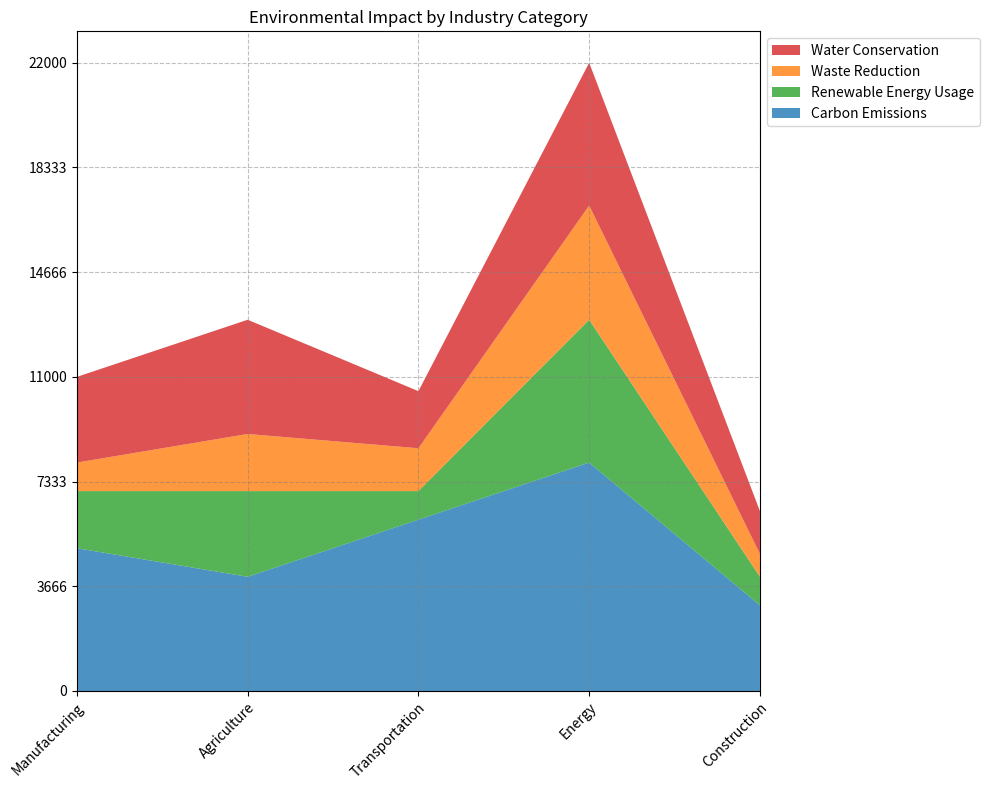

The matplotlib source for this figure: (Note: this script raises an exception after producing the figure.)

import pandas as pd
import numpy as np
import matplotlib.pyplot as plt

# Represent data using a dictionary
data = {'Category': ['Manufacturing', 'Agriculture', 'Transportation', 'Energy', 'Construction'],
        'Carbon Emissions (Metric Tons)': [5000, 4000, 6000, 8000, 3000],
        'Renewable Energy Usage (Metric Tons)': [2000, 3000, 1000, 5000, 1000],
        'Waste Reduction (Metric Tons)': [1000, 2000, 1500, 4000, 800],
        'Water Conservation (Metric Tons)': [3000, 4000, 2000, 5000, 1500]}

# Convert first column to string type
df = pd.DataFrame(data)
df.iloc[:, 0] = df.iloc[:, 0].astype(str)

# Set figsize parameter
fig = plt.figure(figsize=(10,8))

# Set max total value
max_total_value = df.iloc[:, 1:].sum(axis=1).max()

# Ceil max total value up to nearest multiple of 10, 100 or 1000
if max_total_value < 10:
    max_total_value = np.ceil(max_total_value / 10) * 10
elif max_total_value < 100:
    max_total_value = np.ceil(max_total_value / 100) * 100
else:
    max_total_value = np.ceil(max_total_value / 1000) * 1000

# Set yticks
yticks = np.linspace(0, max_total_value, np.random.choice([3, 5, 7, 9, 11]), dtype=np.int32)

# Plot the data with the type of area chart
ax = plt.axes()
ax.stackplot(df.iloc[:, 0], df.iloc[:, 1], df.iloc[:, 2], df.iloc[:, 3], df.iloc[:, 4], 
             labels=['Carbon Emissions', 'Renewable Energy Usage', 'Waste Reduction', 'Water Conservation'],
             colors=['#1f77b4', '#2ca02c', '#ff7f0e', '#d62728'],
             alpha=0.8)

# Set background grid lines
ax.grid(color='gray', linestyle='dashed', alpha=0.5)

# Set x and y axis ticks and ticklabels
if np.random.uniform() < 0.7:
    plt.xticks(rotation=45, ha='right', rotation_mode='anchor')
    plt.yticks(rotation=0, ha='right', rotation_mode='anchor')
else:
    plt.xticks(rotation=45, wrap=True, ha='right', rotation_mode='anchor')
    plt.yticks(rotation=0, wrap=True, ha='right', rotation_mode='anchor')
ax.set_xlim(0, len(df.index) - 1)
ax.set_yticks(yticks)

# Set legend and legend position
handles, labels = ax.get_legend_handles_labels()
ax.legend(handles[::-1], labels[::-1], loc='upper left', bbox_to_anchor=(1, 1))

# Set title
plt.title('Environmental Impact by Industry Category')

# Automatically resize image
plt.tight_layout()

# Save the chart as a png image
plt.savefig('output/final/area_chart/png/20231226-130527_16.png', bbox_inches='tight')

# Clear the current image state
plt.clf()
